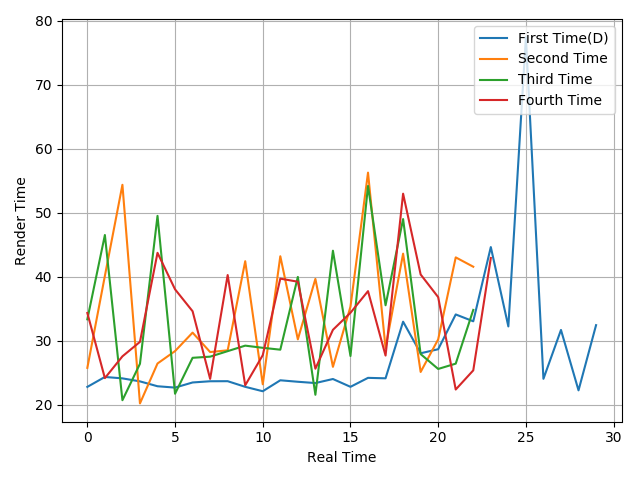

Data behind this chart, as committed beside it:
22.82, 24.37, 24.15, 23.68, 22.92, 22.71, 23.51, 23.7, 23.71, 22.83, 22.14, 23.85, 23.62, 23.42, 24.05, 22.83, 24.23, 24.16, 33, 28.07, 28.7, 34.13, 33.06, 44.65
25.79, 40.15, 54.37, 20.24, 26.47, 28.41, 31.29, 28.26, 28.53, 42.44, 23.23, 43.22, 30.24, 39.68, 25.95, 35.34, 56.27, 28.88, 43.62, 25.15, 30.24, 43.04, 41.58
33.37, 46.53, 20.74, 26.43, 49.52, 21.75, 27.36, 27.54, 28.4, 29.26, 28.92, 28.63, 39.99, 21.59, 44.08, 27.64, 54.19, 35.56, 49.02, 27.94, 25.62, 26.45, 34.84
34.36, 24.19, 27.59, 29.85, 43.75, 38.05, 34.63, 24.07, 40.28, 23.07, 27.77, 39.72, 39.24, 25.66, 31.73, 34.39, 37.77, 27.71, 52.98, 40.37, 36.83, 22.41, 25.4, 42.94
